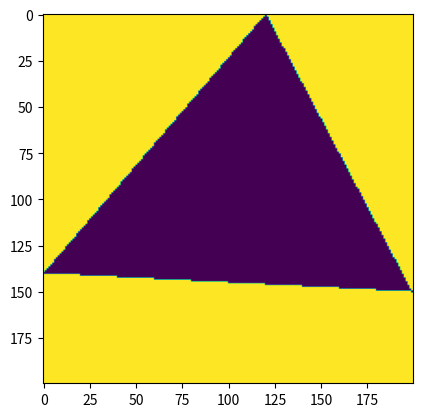

Generate this figure with matplotlib:
import numpy as np
import matplotlib.pyplot as plt

imsi6 = np.zeros((200, 200))

x = np.linspace(0, 199, 200)
y = np.linspace(0, 199, 200)

X, Y = np.meshgrid(x, y)

y1 = (-7 / 6) * X + 140
y2 = (10 / 199) * X + 140
y3 = (150 / 79) * X + ( (-150 *120) / 79 )

size_y1 = y1-Y
size_y2 = y2-Y
size_y3 = y3-Y

A = np.where(size_y1>0, 1, 0)
B = np.where(size_y2<0, 1, 0)
C = np.where(size_y3>0, 1, 0)

##imsi6[B <=0] = 100 
imsi6 = A+B+C
plt.imshow(imsi6)
plt.show()
